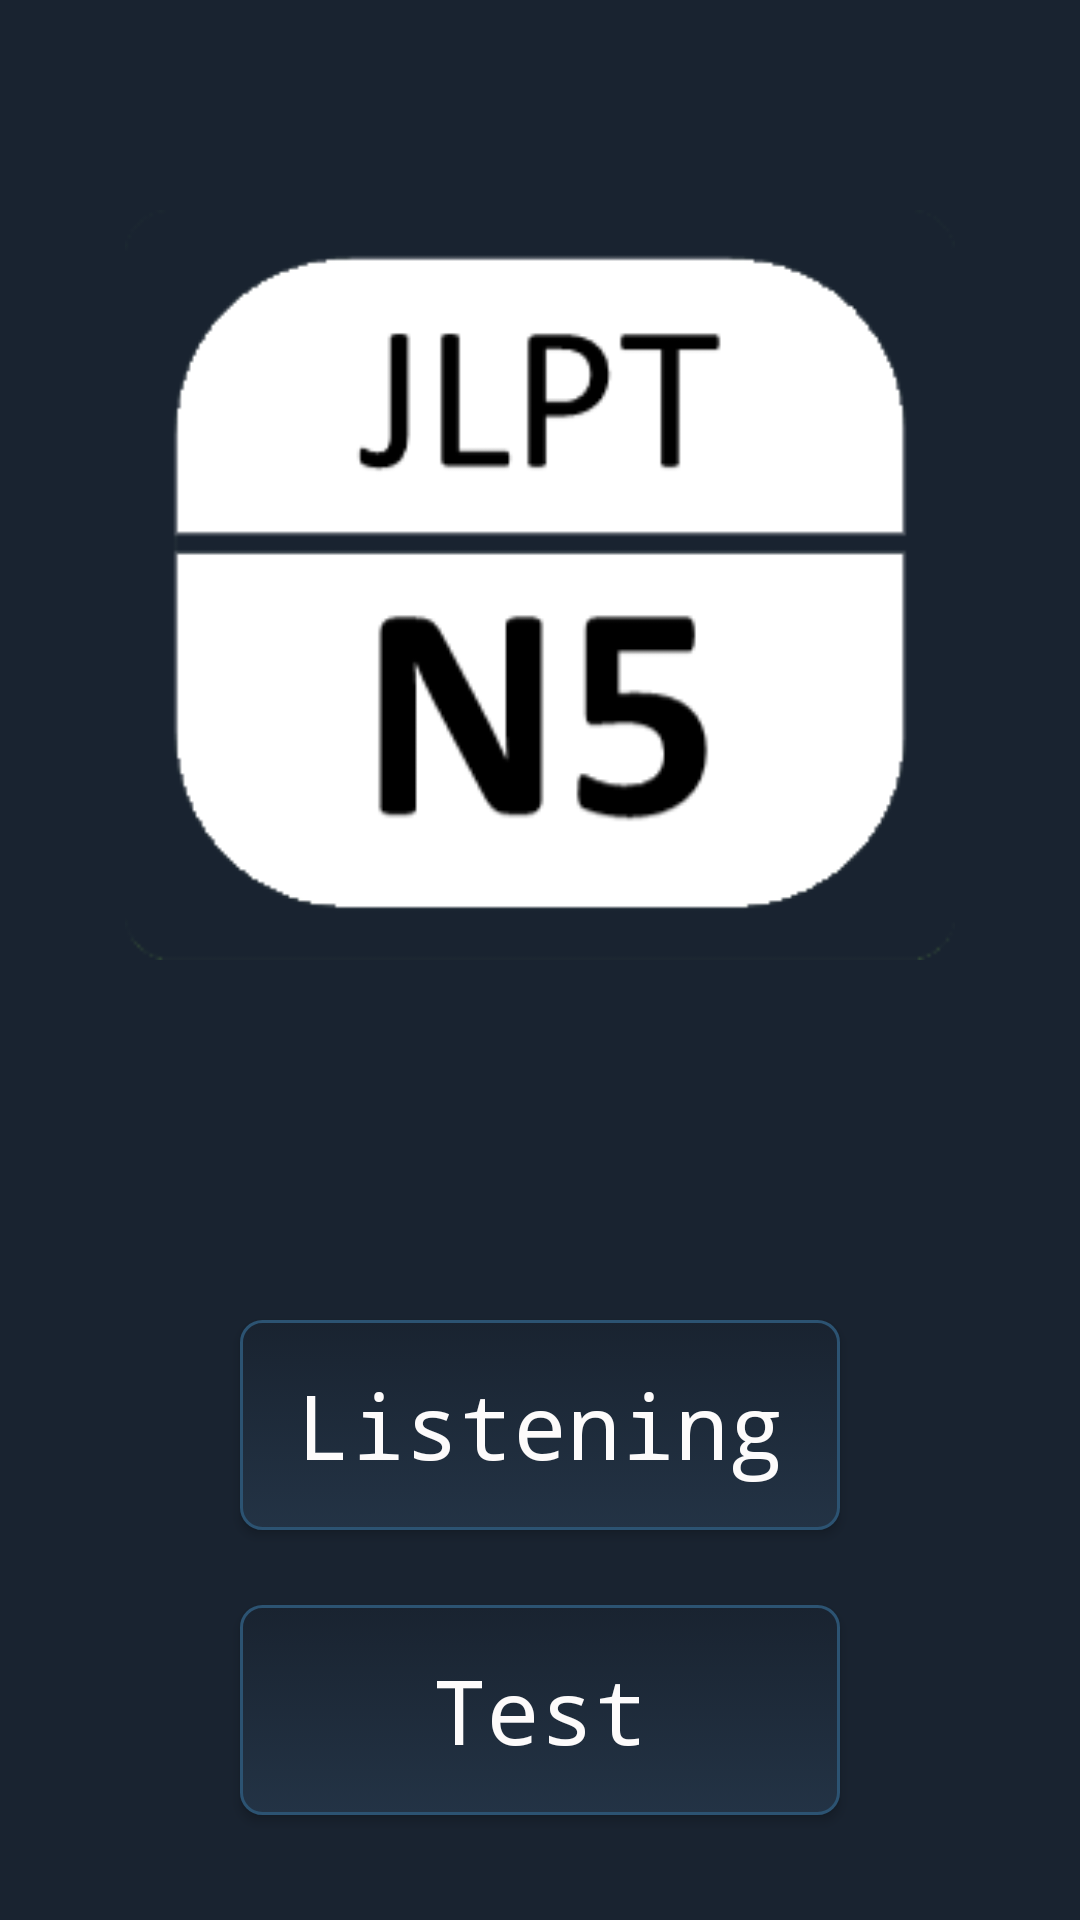

Reconstruct the res/layout file that produces this screen, plus the resources it refers to.
<!-- AndroidManifest.xml: application theme AppTheme -->
<!-- res/layout/activity_first_choice.xml -->
<?xml version="1.0" encoding="utf-8"?>
<LinearLayout xmlns:android="http://schemas.android.com/apk/res/android"
    android:layout_width="match_parent"
    android:layout_height="match_parent"
    android:background="@color/colorPrimaryDark"
    android:orientation="vertical">


    <ImageView
        android:layout_width="300dp"
        android:layout_height="250dp"
        android:layout_gravity="center"
        android:layout_marginTop="70dp"
        android:src="@drawable/nnn5" />

    <Button
        android:id="@+id/btnPractice"
        android:layout_width="200dp"
        android:layout_height="70dp"
        android:layout_gravity="center"
        android:layout_marginTop="120dp"
        android:background="@drawable/pressed"
        android:fontFamily="monospace"
        android:text="Listening"
        android:textAlignment="center"
        android:textAllCaps="false"
        android:textColor="@color/colorAccent"
        android:textSize="30dp"
        android:textStyle="normal" />

    <Button
        android:id="@+id/btnTest"
        android:layout_width="200dp"
        android:layout_height="70dp"
        android:layout_gravity="center"
        android:layout_marginTop="25dp"
        android:background="@drawable/pressed"
        android:fontFamily="monospace"
        android:text="Test"
        android:textAlignment="center"
        android:textAllCaps="false"
        android:textColor="@color/colorAccent"
        android:textSize="30dp"
        android:textStyle="normal" />

</LinearLayout>
<!-- resources referenced by this layout -->
<resources>
  <color name="colorAccent">#FDFBFB</color>
  <color name="colorPrimaryDark">#192330</color>
  <!-- drawable nnn5: png bitmap (drawable-v24, 7832 bytes) -->
  <!-- drawable pressed (drawable) -->
  <?xml version="1.0" encoding="UTF-8"?>
  <selector xmlns:android="http://schemas.android.com/apk/res/android">
      <item android:state_pressed="true" >
          <shape>
              <solid
                  android:color="#004F81" />
              <stroke
                  android:width="1dp"
                  android:color="#222222" />
              <corners
                  android:radius="7dp" />
              <padding
                  android:left="10dp"
                  android:top="10dp"
                  android:right="10dp"
                  android:bottom="10dp" />
          </shape>
      </item>
      <item>
          <shape>
              <gradient
                  android:startColor="@color/colorPrimaryDark"
                  android:endColor="@color/colorPrimary"
                  android:angle="270" />
              <stroke
                  android:width="1dp"
                  android:color="#2C5372" />
              <corners
                  android:radius="7dp" />
              <padding
                  android:left="10dp"
                  android:top="10dp"
                  android:right="10dp"
                  android:bottom="10dp" />
          </shape>
      </item>
  </selector>
  <style name="AppTheme" parent="Theme.AppCompat.Light.DarkActionBar">
          
          <item name="colorPrimary">@color/colorPrimary</item>
          <item name="colorPrimaryDark">@color/colorPrimaryDark</item>
          <item name="colorAccent">@color/colorAccent</item>
      </style>
  <color name="colorPrimary">#233345</color>
</resources>
